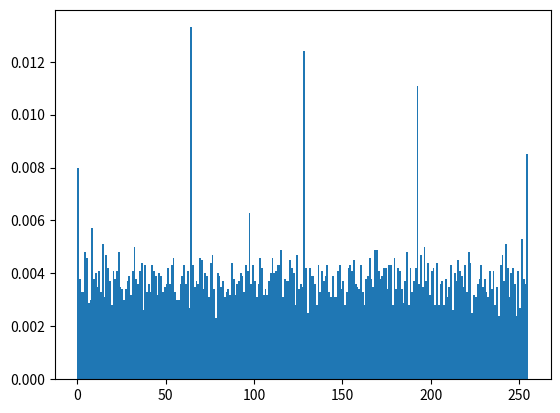

Generate this figure with matplotlib:

import numpy             as np
import matplotlib.pyplot as plt


# Это статистический тест распределения псевдослучайных чисел, сгенерированных
# функцией uint8_t EEPROM_RAND_Get_8Bit_Value(uint8_t init_eeprom_addr, uint8_t max_eeprom_addr)
# из библиотеки eeprom_rand.h
#
# Для теста было использовано 10 000 сгенерированных значений в диапазоне
# от 0 до 256 (код программы находится в файле main.c)
#
# =================================================================================
#
# This is a statistical test of the distribution of pseudorandom numbers generated
# by the uint8_t EEPROM_RAND_Get_8Bit_Value(uint8_t init_eeprom_addr, uint8_t max_eeprom_addr)
# from the eeprom_rand.h library
#
# 10,000 generated values in the range from 0 to 256 were used for the test
# (the program code is located in the main.c file)


# данные, сгенерированные при работе с 32-мя ячейками EEPROM (0x00 ... 0x20)
#
# =================================================================================
#
# data generated when working with 32 EEPROM cells (0x00 ... 0x20)

data = np.array(
	(
		69, 149, 164, 56, 116, 176, 163, 35, 119, 70, 221, 255, 46, 189, 65, 31, 224, 129, 136, 105, 243, 93, 178, 133, 72, 133, 180, 171, 48, 178, 194, 106, 46, 192, 104, 236, 209, 38, 165, 64, 167, 216, 117, 105, 194, 69, 252, 169, 241, 222, 0, 23, 201, 150, 8, 73, 38, 180, 133, 85, 244, 95, 22, 204, 161, 12, 64, 45, 206, 73, 100, 207, 121, 26, 179, 194, 28, 102, 113, 135, 161, 210, 160, 177, 134, 109, 38, 23, 53, 13, 181, 1, 87, 63, 147, 203, 189, 97, 64, 129, 254, 53, 33, 180, 91, 134, 53, 139, 106, 114, 137, 103, 247, 4, 241, 64, 214, 78, 65, 139, 16, 153, 87, 11, 52, 58, 87, 42, 3, 174, 98, 89, 111, 24, 229, 162, 147, 134, 26, 208, 165, 38, 229, 95, 174, 246, 230, 24, 128, 138, 146, 164, 234, 72, 251, 110, 73, 75, 245, 190, 57, 88, 243, 9, 31, 110, 47, 79, 199, 51, 108, 156, 177, 223, 211, 218, 86, 229, 101, 87, 175, 180, 62, 170, 109, 103, 239, 79, 154, 238, 32, 4, 246, 98, 138, 230, 167, 128, 5, 0, 154, 96, 55, 160, 158, 250, 140, 108, 107, 251, 94, 136, 77, 211, 65, 186, 236, 116, 218, 101, 220, 52, 128, 0, 106, 62, 195, 231, 121, 120, 91, 17, 175, 126, 249, 113, 158, 160, 5, 246, 230, 142, 236, 7, 190, 152, 158, 41, 118, 97, 240, 242, 235, 8, 250, 38, 64, 238, 62, 234, 135, 64, 58, 214, 128, 180, 23, 90, 27, 186, 246, 101, 246, 240, 129, 183, 0, 190, 250, 88, 103, 209, 122, 105, 3, 172, 218, 33, 111, 198, 99, 137, 52, 127, 40, 212, 253, 12, 123, 184, 253, 163, 42, 200, 193, 206, 214, 247, 8, 192, 58, 44, 76, 78, 203, 47, 81, 202, 22, 0, 165, 16, 64, 5, 124, 193, 194, 211, 162, 227, 251, 0, 114, 245, 132, 192, 164, 97, 128, 128, 4, 94, 106, 39, 232, 4, 252, 103, 81, 14, 219, 8, 241, 106, 250, 62, 77, 192, 27, 151, 32, 169, 172, 18, 127, 48, 181, 50, 87, 48, 75, 28, 135, 7, 217, 174, 83, 180, 61, 73, 188, 176, 34, 162, 135, 18, 153, 115, 99, 194, 202, 211, 20, 4, 33, 144, 163, 200, 26, 103, 43, 26, 21, 244, 15, 92, 21, 61, 136, 42, 44, 149, 50, 225, 81, 154, 132, 18, 155, 95, 232, 14, 208, 17, 66, 14, 50, 41, 64, 175, 148, 17, 97, 86, 115, 173, 82, 184, 231, 62, 201, 33, 190, 135, 131, 36, 228, 149, 164, 119, 20, 116, 128, 94, 235, 214, 37, 176, 211, 49, 153, 48, 119, 165, 245, 120, 124, 48, 183, 76, 201, 202, 71, 215, 153, 100, 70, 227, 5, 196, 31, 181, 249, 254, 203, 70, 151, 227, 187, 96, 71, 120, 203, 228, 69, 228, 47, 169, 13, 249, 172, 74, 68, 156, 240, 217, 201, 198, 143, 108, 99, 39, 117, 108, 139, 38, 123, 202, 29, 34, 213, 22, 154, 73, 112, 226, 173, 13, 97, 92, 92, 64, 64, 167, 251, 171, 143, 141, 229, 214, 230, 113, 164, 247, 105, 238, 49, 163, 199, 76, 254, 128, 234, 104, 255, 220, 236, 176, 59, 233, 223, 65, 221, 127, 160, 5, 197, 76, 140, 136, 222, 64, 44, 216, 192, 205, 229, 131, 233, 46, 54, 119, 82, 17, 174, 15, 241, 136, 124, 7, 165, 192, 132, 199, 253, 243, 52, 226, 20, 42, 102, 119, 68, 13, 124, 174, 192, 101, 170, 65, 87, 225, 39, 103, 96, 64, 82, 6, 158, 122, 132, 3, 198, 157, 94, 29, 252, 123, 98, 22, 64, 245, 74, 29, 254, 27, 252, 201, 198, 105, 180, 254, 93, 215, 212, 136, 241, 19, 59, 6, 86, 34, 52, 220, 9, 81, 214, 86, 229, 54, 119, 228, 161, 122, 248, 201, 209, 57, 95, 180, 0, 73, 98, 204, 221, 8, 97, 115, 78, 57, 100, 195, 145, 246, 240, 98, 193, 222, 199, 186, 196, 114, 79, 87, 141, 86, 213, 30, 219, 242, 6, 106, 76, 110, 26, 128, 99, 146, 162, 153, 69, 192, 217, 178, 140, 96, 123, 144, 136, 114, 18, 242, 144, 150, 170, 79, 153, 128, 90, 54, 128, 59, 122, 192, 242, 213, 163, 118, 64, 198, 228, 122, 105, 218, 67, 197, 141, 67, 128, 62, 8, 169, 23, 168, 88, 58, 108, 176, 129, 178, 50, 57, 190, 247, 239, 240, 121, 184, 37, 41, 217, 159, 158, 3, 45, 203, 118, 177, 127, 249, 59, 196, 75, 110, 6, 242, 199, 146, 33, 20, 194, 48, 174, 118, 67, 87, 142, 203, 172, 72, 232, 192, 185, 128, 20, 157, 87, 236, 155, 202, 91, 217, 93, 155, 47, 147, 77, 247, 24, 69, 47, 105, 64, 6, 79, 249, 28, 147, 13, 70, 163, 43, 172, 34, 116, 43, 12, 8, 94, 27, 11, 150, 32, 68, 36, 157, 143, 215, 237, 233, 131, 141, 23, 120, 245, 38, 174, 169, 161, 6, 234, 126, 65, 18, 109, 91, 201, 72, 53, 10, 114, 232, 60, 189, 165, 53, 29, 141, 115, 136, 221, 73, 233, 195, 185, 207, 65, 158, 135, 117, 15, 235, 165, 128, 250, 69, 59, 168, 148, 128, 100, 25, 251, 204, 158, 211, 249, 198, 131, 233, 132, 92, 70, 165, 55, 95, 88, 98, 11, 47, 93, 222, 151, 188, 128, 161, 186, 64, 86, 80, 224, 173, 218, 1, 187, 238, 192, 167, 212, 125, 253, 156, 188, 229, 186, 164, 100, 34, 86, 8, 197, 52, 251, 199, 249, 180, 76, 79, 227, 154, 4, 100, 239, 169, 176, 71, 138, 110, 64, 55, 201, 182, 83, 198, 148, 222, 251, 252, 25, 50, 1, 221, 246, 130, 230, 41, 119, 127, 34, 225, 44, 53, 91, 8, 242, 216, 247, 210, 181, 90, 121, 239, 99, 54, 243, 21, 221, 211, 135, 82, 168, 167, 165, 122, 111, 115, 160, 76, 109, 35, 232, 53, 196, 82, 99, 213, 137, 51, 72, 215, 240, 97, 77, 213, 119, 196, 173, 223, 158, 97, 221, 184, 86, 114, 126, 155, 160, 235, 104, 121, 60, 7, 237, 241, 240, 252, 150, 7, 69, 81, 103, 251, 205, 35, 229, 40, 247, 155, 189, 187, 149, 82, 151, 141, 217, 115, 15, 0, 193, 111, 46, 131, 4, 107, 210, 243, 70, 198, 132, 80, 12, 179, 129, 49, 36, 7, 156, 183, 9, 59, 210, 12, 94, 209, 182, 13, 45, 173, 123, 33, 131, 171, 13, 151, 118, 241, 125, 91, 84, 218, 23, 7, 8, 171, 217, 66, 251, 90, 73, 224, 168, 133, 132, 94, 85, 112, 202, 113, 36, 143, 55, 239, 158, 29, 211, 124, 181, 142, 16, 80, 245, 205, 59, 147, 128, 20, 48, 120, 73, 114, 65, 31, 97, 2, 81, 9, 97, 100, 128, 176, 248, 33, 229, 186, 16, 66, 83, 16, 198, 47, 23, 200, 14, 132, 241, 219, 162, 207, 171, 201, 233, 69, 35, 84, 157, 110, 109, 253, 49, 192, 169, 64, 188, 215, 167, 126, 217, 233, 219, 211, 13, 110, 120, 239, 229, 62, 239, 200, 81, 210, 135, 208, 233, 11, 255, 223, 227, 128, 128, 56, 73, 138, 169, 67, 250, 4, 10, 93, 28, 143, 133, 75, 121, 211, 114, 176, 141, 174, 133, 141, 110, 152, 192, 71, 204, 235, 30, 109, 15, 221, 224, 31, 190, 151, 242, 189, 135, 101, 42, 6, 211, 149, 249, 254, 150, 218, 66, 179, 253, 72, 161, 178, 128, 113, 194, 103, 90, 90, 92, 169, 23, 5, 160, 234, 190, 42, 233, 251, 73, 228, 195, 60, 240, 184, 27, 185, 169, 189, 147, 228, 95, 248, 77, 136, 149, 240, 226, 250, 221, 185, 88, 143, 141, 192, 64, 60, 181, 135, 45, 90, 63, 97, 202, 49, 60, 158, 128, 25, 32, 247, 246, 254, 133, 61, 209, 210, 93, 234, 69, 117, 22, 42, 228, 150, 119, 204, 73, 15, 200, 155, 105, 140, 237, 231, 231, 222, 64, 119, 154, 156, 192, 109, 226, 96, 15, 66, 187, 221, 72, 62, 169, 217, 180, 192, 64, 100, 20, 38, 12, 17, 94, 15, 43, 215, 100, 147, 134, 196, 14, 54, 176, 173, 3, 181, 176, 36, 64, 44, 106, 94, 36, 94, 96, 2, 196, 35, 138, 173, 71, 117, 29, 215, 209, 83, 42, 14, 115, 66, 1, 87, 185, 213, 254, 121, 224, 219, 224, 0, 184, 179, 111, 20, 92, 54, 217, 160, 238, 133, 252, 95, 212, 91, 46, 241, 221, 6, 120, 120, 20, 140, 214, 10, 240, 144, 163, 64, 33, 80, 245, 64, 235, 154, 87, 103, 146, 57, 36, 251, 116, 220, 67, 176, 251, 156, 100, 54, 194, 207, 41, 18, 20, 202, 202, 202, 34, 48, 166, 229, 239, 172, 152, 80, 157, 121, 106, 192, 111, 104, 69, 24, 147, 216, 175, 39, 67, 234, 155, 33, 128, 155, 162, 25, 95, 0, 61, 184, 163, 99, 114, 196, 15, 40, 51, 164, 181, 64, 73, 117, 237, 236, 159, 208, 253, 111, 168, 117, 20, 134, 255, 144, 11, 96, 31, 224, 219, 82, 39, 168, 3, 104, 119, 146, 220, 165, 237, 90, 235, 248, 212, 170, 185, 31, 227, 123, 62, 251, 221, 98, 140, 11, 38, 72, 14, 85, 61, 39, 181, 123, 129, 32, 242, 75, 70, 196, 205, 216, 243, 44, 243, 219, 197, 230, 115, 11, 45, 251, 207, 15, 157, 220, 99, 60, 195, 37, 244, 29, 194, 70, 145, 210, 136, 139, 97, 30, 35, 104, 130, 10, 75, 144, 235, 130, 54, 85, 103, 127, 35, 120, 239, 143, 99, 73, 33, 171, 245, 226, 112, 20, 103, 183, 65, 84, 158, 98, 40, 12, 179, 103, 112, 161, 64, 133, 111, 14, 96, 171, 17, 240, 215, 12, 151, 168, 225, 172, 12, 226, 196, 7, 0, 36, 189, 185, 158, 229, 35, 249, 253, 49, 158, 224, 77, 223, 129, 4, 31, 11, 247, 185, 99, 167, 192, 23, 180, 67, 223, 178, 204, 76, 3, 143, 41, 239, 107, 141, 132, 31, 154, 75, 221, 1, 79, 137, 106, 138, 124, 6, 227, 76, 116, 226, 31, 133, 234, 153, 134, 39, 240, 53, 212, 185, 31, 20, 120, 146, 123, 219, 218, 9, 216, 127, 191, 138, 203, 95, 150, 72, 36, 249, 168, 196, 169, 233, 124, 245, 130, 245, 87, 177, 141, 192, 58, 214, 145, 36, 113, 78, 8, 245, 106, 83, 53, 243, 228, 28, 15, 25, 204, 186, 232, 8, 220, 134, 21, 246, 4, 154, 160, 62, 48, 63, 30, 205, 16, 5, 213, 240, 136, 59, 247, 167, 168, 53, 168, 121, 38, 69, 201, 190, 174, 77, 81, 73, 136, 181, 245, 73, 208, 22, 54, 231, 33, 173, 245, 213, 116, 93, 240, 51, 8, 143, 133, 174, 168, 54, 56, 73, 202, 28, 255, 197, 192, 245, 82, 173, 21, 85, 156, 20, 70, 208, 188, 70, 148, 237, 38, 81, 182, 22, 69, 126, 64, 171, 100, 205, 97, 151, 191, 154, 179, 124, 198, 221, 246, 166, 147, 243, 168, 124, 193, 97, 110, 70, 68, 29, 27, 36, 132, 205, 196, 152, 83, 158, 43, 226, 172, 210, 68, 104, 160, 129, 174, 76, 241, 166, 24, 187, 97, 53, 150, 212, 69, 34, 17, 188, 25, 102, 51, 247, 103, 26, 172, 62, 104, 246, 203, 252, 9, 89, 82, 182, 195, 238, 37, 13, 190, 16, 172, 43, 218, 74, 214, 76, 48, 85, 195, 79, 93, 8, 206, 213, 62, 174, 159, 228, 95, 74, 217, 167, 98, 82, 206, 53, 143, 140, 195, 179, 199, 160, 203, 115, 25, 19, 170, 55, 177, 197, 186, 199, 117, 180, 113, 27, 40, 80, 113, 192, 22, 184, 56, 35, 80, 200, 19, 194, 49, 175, 204, 110, 162, 228, 195, 127, 185, 180, 197, 10, 77, 255, 64, 95, 137, 127, 110, 69, 177, 245, 117, 201, 214, 137, 17, 230, 185, 243, 38, 0, 194, 191, 177, 0, 219, 35, 64, 254, 45, 247, 148, 119, 229, 136, 97, 74, 146, 132, 65, 161, 31, 194, 76, 16, 234, 130, 166, 157, 210, 198, 8, 122, 206, 251, 225, 148, 232, 78, 242, 146, 12, 46, 228, 218, 153, 215, 119, 181, 23, 94, 67, 182, 39, 155, 57, 99, 255, 99, 62, 80, 209, 18, 199, 110, 21, 223, 134, 169, 242, 20, 80, 45, 73, 36, 233, 113, 185, 55, 138, 156, 64, 68, 141, 150, 0, 194, 242, 59, 220, 93, 193, 79, 144, 190, 38, 228, 37, 12, 98, 167, 141, 139, 80, 146, 196, 171, 109, 140, 253, 30, 240, 126, 201, 230, 62, 149, 177, 15, 202, 149, 234, 123, 204, 218, 192, 205, 130, 140, 106, 116, 187, 237, 81, 81, 238, 18, 48, 254, 225, 179, 188, 8, 198, 17, 130, 1, 120, 227, 174, 97, 132, 109, 35, 65, 144, 89, 177, 235, 182, 199, 101, 154, 251, 35, 79, 113, 198, 103, 153, 17, 75, 43, 173, 103, 84, 251, 76, 44, 2, 70, 160, 14, 107, 113, 219, 143, 39, 6, 214, 35, 148, 28, 120, 118, 197, 57, 128, 129, 237, 164, 43, 89, 224, 224, 85, 184, 126, 7, 115, 177, 247, 220, 158, 5, 103, 211, 65, 156, 80, 15, 30, 141, 200, 10, 74, 144, 186, 185, 103, 70, 249, 10, 50, 64, 148, 20, 13, 206, 194, 76, 73, 17, 136, 52, 81, 194, 167, 24, 152, 64, 155, 129, 168, 60, 251, 64, 143, 227, 164, 64, 225, 179, 129, 1, 176, 44, 10, 88, 238, 141, 57, 56, 32, 253, 103, 98, 100, 246, 64, 196, 179, 104, 164, 67, 130, 114, 247, 44, 161, 166, 244, 227, 129, 51, 89, 38, 165, 90, 147, 188, 209, 123, 119, 239, 119, 19, 145, 216, 86, 161, 1, 2, 71, 192, 202, 212, 3, 218, 138, 172, 215, 0, 217, 26, 102, 88, 56, 121, 174, 78, 172, 182, 117, 20, 208, 175, 83, 8, 188, 133, 192, 178, 228, 240, 37, 86, 96, 27, 112, 16, 182, 33, 63, 49, 34, 98, 62, 110, 162, 248, 10, 92, 105, 3, 158, 50, 10, 30, 214, 124, 236, 214, 191, 244, 210, 126, 32, 95, 19, 186, 253, 111, 97, 182, 128, 148, 137, 54, 242, 251, 190, 174, 97, 75, 191, 34, 156, 28, 212, 199, 0, 71, 161, 249, 115, 10, 206, 129, 41, 203, 41, 12, 171, 79, 69, 74, 168, 190, 31, 70, 136, 82, 139, 192, 221, 246, 207, 148, 183, 195, 147, 42, 38, 85, 208, 151, 15, 46, 81, 78, 116, 218, 145, 133, 147, 2, 45, 32, 79, 106, 70, 140, 187, 70, 252, 161, 193, 108, 21, 128, 54, 32, 171, 84, 121, 38, 72, 15, 192, 84, 60, 212, 117, 171, 122, 133, 106, 149, 253, 224, 232, 103, 29, 134, 34, 134, 233, 4, 202, 227, 112, 191, 91, 138, 178, 113, 91, 184, 62, 240, 93, 25, 236, 220, 215, 137, 190, 8, 182, 47, 163, 134, 59, 71, 103, 17, 37, 161, 28, 42, 172, 112, 13, 246, 171, 248, 13, 15, 248, 192, 241, 103, 199, 241, 154, 246, 69, 181, 98, 183, 164, 110, 73, 240, 85, 37, 51, 201, 153, 97, 132, 173, 156, 215, 192, 186, 1, 224, 203, 102, 214, 140, 150, 128, 205, 52, 244, 69, 188, 119, 140, 121, 5, 92, 7, 138, 205, 144, 175, 126, 96, 196, 38, 221, 184, 127, 84, 221, 168, 251, 140, 233, 189, 141, 140, 99, 55, 61, 128, 10, 210, 97, 50, 230, 103, 181, 167, 135, 194, 219, 216, 95, 62, 42, 129, 167, 43, 173, 101, 107, 160, 187, 171, 93, 60, 28, 224, 30, 79, 72, 133, 170, 61, 198, 246, 20, 221, 40, 156, 47, 11, 208, 161, 206, 111, 66, 40, 208, 106, 234, 233, 62, 103, 142, 153, 128, 236, 1, 98, 144, 64, 99, 105, 220, 159, 249, 237, 72, 96, 82, 246, 33, 54, 200, 217, 107, 186, 200, 37, 191, 211, 9, 116, 186, 121, 167, 21, 114, 254, 186, 165, 76, 209, 85, 166, 161, 220, 78, 196, 98, 176, 189, 128, 55, 16, 61, 149, 54, 4, 148, 61, 48, 68, 194, 118, 222, 115, 223, 86, 178, 1, 56, 115, 154, 16, 81, 104, 215, 170, 0, 2, 150, 154, 235, 56, 155, 255, 113, 62, 54, 192, 228, 150, 219, 46, 100, 125, 7, 47, 218, 88, 128, 187, 176, 145, 192, 238, 97, 206, 5, 203, 204, 127, 195, 29, 43, 218, 15, 248, 211, 172, 14, 9, 243, 246, 132, 50, 25, 234, 64, 70, 179, 121, 118, 125, 215, 188, 249, 92, 103, 61, 128, 146, 13, 215, 66, 152, 146, 245, 207, 129, 56, 142, 255, 54, 192, 181, 192, 236, 70, 30, 15, 203, 164, 190, 84, 65, 155, 169, 0, 120, 169, 132, 251, 226, 219, 240, 3, 109, 192, 237, 136, 109, 217, 180, 228, 132, 152, 181, 245, 0, 102, 66, 121, 22, 139, 2, 85, 56, 192, 234, 235, 57, 61, 92, 166, 44, 79, 246, 248, 71, 149, 98, 249, 230, 50, 106, 139, 128, 119, 72, 149, 133, 211, 69, 17, 110, 228, 1, 233, 220, 200, 57, 244, 41, 231, 141, 123, 189, 152, 128, 138, 79, 240, 115, 219, 245, 8, 109, 181, 151, 125, 78, 5, 255, 128, 230, 120, 52, 151, 244, 113, 103, 89, 157, 127, 198, 128, 70, 75, 170, 114, 35, 7, 147, 87, 201, 17, 106, 206, 72, 61, 184, 128, 67, 53, 82, 91, 63, 140, 67, 50, 39, 116, 144, 253, 128, 255, 100, 192, 227, 127, 76, 186, 87, 153, 178, 168, 59, 135, 197, 129, 240, 16, 196, 64, 137, 67, 251, 87, 43, 111, 224, 65, 23, 159, 74, 168, 143, 101, 247, 169, 88, 164, 216, 146, 198, 163, 231, 113, 49, 21, 244, 124, 20, 79, 76, 69, 238, 92, 242, 32, 41, 70, 124, 169, 10, 247, 215, 250, 65, 128, 29, 64, 165, 178, 87, 245, 213, 246, 237, 249, 82, 146, 64, 32, 223, 68, 107, 54, 232, 201, 217, 168, 13, 192, 135, 216, 9, 64, 229, 251, 201, 21, 188, 68, 186, 186, 56, 186, 185, 74, 111, 49, 48, 76, 171, 103, 208, 186, 188, 42, 59, 50, 0, 152, 158, 196, 64, 207, 173, 7, 205, 46, 47, 176, 113, 183, 238, 17, 115, 134, 68, 194, 97, 84, 133, 96, 197, 148, 4, 240, 33, 88, 71, 170, 160, 94, 13, 1, 53, 73, 15, 80, 53, 221, 127, 157, 165, 93, 246, 189, 73, 194, 227, 21, 0, 203, 104, 1, 236, 71, 219, 168, 10, 43, 177, 242, 200, 138, 47, 64, 23, 168, 210, 85, 147, 18, 194, 225, 31, 250, 138, 241, 85, 20, 208, 106, 231, 108, 71, 109, 27, 33, 123, 46, 45, 61, 248, 45, 227, 177, 69, 48, 110, 89, 209, 24, 46, 138, 37, 23, 23, 243, 82, 156, 211, 108, 201, 213, 175, 113, 126, 51, 188, 25, 192, 249, 111, 81, 134, 192, 228, 39, 57, 230, 208, 85, 142, 110, 100, 34, 64, 47, 136, 6, 101, 215, 150, 225, 182, 11, 62, 5, 192, 253, 173, 181, 134, 254, 79, 91, 84, 35, 50, 206, 0, 219, 134, 204, 49, 10, 103, 21, 217, 83, 220, 106, 170, 19, 201, 253, 168, 177, 102, 127, 163, 56, 24, 192, 128, 192, 121, 58, 16, 107, 71, 42, 112, 137, 96, 113, 71, 141, 60, 108, 176, 208, 97, 60, 233, 103, 51, 20, 84, 230, 255, 211, 252, 19, 22, 170, 18, 250, 205, 192, 216, 105, 11, 75, 181, 52, 186, 71, 52, 106, 160, 108, 142, 183, 99, 115, 173, 19, 22, 230, 46, 118, 36, 230, 59, 107, 185, 213, 137, 67, 63, 254, 128, 98, 12, 57, 125, 171, 219, 11, 70, 135, 1, 245, 239, 196, 134, 167, 153, 23, 172, 58, 184, 208, 8, 204, 98, 245, 168, 93, 89, 0, 14, 157, 165, 75, 229, 181, 206, 128, 10, 58, 93, 13, 14, 113, 133, 93, 167, 10, 249, 222, 147, 182, 245, 192, 36, 195, 206, 207, 153, 108, 117, 216, 128, 97, 2, 127, 44, 241, 134, 73, 66, 169, 219, 4, 26, 43, 97, 224, 255, 121, 172, 171, 238, 237, 89, 90, 116, 234, 244, 179, 27, 155, 241, 64, 216, 128, 77, 52, 204, 3, 124, 86, 204, 64, 244, 231, 138, 179, 146, 114, 214, 0, 56, 139, 228, 186, 228, 206, 202, 153, 16, 17, 253, 237, 90, 75, 90, 76, 214, 218, 155, 17, 196, 240, 196, 131, 246, 174, 236, 72, 16, 143, 189, 163, 122, 240, 169, 251, 246, 206, 58, 140, 152, 67, 119, 156, 64, 90, 115, 253, 122, 121, 87, 138, 57, 222, 89, 121, 1, 19, 199, 24, 17, 212, 47, 20, 144, 155, 18, 34, 80, 164, 196, 35, 31, 142, 184, 125, 38, 241, 192, 156, 9, 93, 251, 124, 16, 222, 51, 151, 65, 181, 67, 19, 1, 69, 16, 77, 131, 134, 185, 94, 116, 159, 191, 144, 72, 17, 5, 18, 74, 34, 206, 98, 144, 197, 91, 149, 61, 67, 0, 58, 67, 156, 17, 14, 252, 197, 172, 213, 134, 47, 243, 65, 0, 148, 164, 129, 140, 14, 36, 192, 77, 171, 241, 239, 111, 144, 27, 96, 62, 155, 12, 21, 253, 160, 120, 241, 232, 55, 54, 21, 198, 235, 128, 131, 200, 239, 212, 233, 215, 22, 36, 179, 146, 183, 0, 77, 96, 127, 145, 233, 21, 126, 111, 215, 221, 235, 99, 20, 77, 157, 193, 226, 217, 129, 63, 207, 169, 200, 132, 112, 200, 12, 75, 160, 44, 227, 71, 120, 244, 213, 198, 30, 213, 192, 154, 3, 222, 95, 219, 144, 234, 209, 243, 68, 251, 253, 64, 191, 50, 82, 144, 64, 129, 43, 204, 215, 154, 229, 45, 160, 119, 8, 99, 227, 103, 110, 119, 210, 137, 122, 157, 58, 86, 181, 185, 128, 202, 227, 166, 88, 125, 236, 31, 242, 42, 125, 32, 108, 164, 218, 232, 67, 221, 203, 196, 49, 214, 212, 119, 179, 33, 142, 136, 197, 121, 53, 145, 89, 173, 20, 72, 218, 16, 41, 222, 23, 168, 26, 103, 40, 217, 94, 239, 93, 230, 66, 243, 98, 199, 220, 153, 166, 141, 242, 115, 213, 180, 152, 144, 171, 138, 23, 131, 161, 199, 24, 145, 246, 151, 92, 130, 240, 123, 115, 77, 69, 92, 71, 235, 42, 133, 49, 25, 251, 209, 39, 2, 109, 83, 32, 17, 192, 242, 194, 61, 196, 108, 197, 9, 63, 127, 0, 6, 159, 99, 200, 19, 73, 171, 173, 227, 159, 51, 113, 222, 197, 64, 79, 147, 24, 179, 64, 211, 63, 162, 119, 144, 128, 112, 61, 124, 59, 129, 255, 166, 22, 138, 205, 48, 219, 249, 141, 239, 96, 72, 130, 82, 154, 106, 201, 142, 246, 172, 232, 196, 98, 211, 128, 22, 135, 42, 160, 221, 165, 11, 55, 253, 32, 117, 38, 243, 103, 138, 206, 61, 118, 39, 120, 11, 47, 91, 183, 223, 198, 53, 139, 81, 94, 251, 59, 7, 74, 183, 125, 174, 24, 167, 64, 83, 43, 54, 126, 64, 131, 242, 161, 219, 196, 14, 216, 36, 240, 111, 228, 223, 99, 83, 67, 137, 36, 57, 184, 179, 83, 141, 147, 107, 52, 213, 190, 99, 251, 99, 110, 156, 20, 108, 8, 35, 25, 221, 64, 163, 66, 217, 76, 11, 18, 42, 82, 213, 72, 100, 19, 217, 131, 169, 51, 76, 157, 8, 118, 108, 125, 186, 235, 202, 72, 198, 252, 225, 246, 193, 220, 183, 50, 188, 49, 227, 202, 59, 34, 199, 214, 115, 18, 72, 96, 71, 38, 82, 156, 38, 154, 219, 102, 98, 196, 117, 196, 251, 31, 23, 139, 57, 0, 103, 217, 95, 232, 129, 98, 235, 202, 43, 55, 237, 190, 220, 187, 62, 152, 28, 179, 8, 197, 27, 36, 69, 204, 217, 254, 193, 66, 85, 83, 205, 194, 104, 68, 209, 194, 239, 76, 217, 40, 129, 132, 241, 161, 4, 1, 109, 240, 14, 183, 184, 112, 26, 100, 209, 173, 176, 110, 108, 95, 74, 219, 57, 34, 19, 89, 190, 253, 51, 41, 255, 91, 69, 106, 6, 117, 126, 144, 87, 117, 104, 197, 154, 115, 165, 3, 225, 108, 61, 249, 165, 171, 156, 90, 65, 216, 48, 186, 119, 184, 13, 98, 29, 64, 29, 62, 111, 44, 70, 138, 142, 234, 29, 148, 69, 27, 153, 127, 193, 102, 248, 44, 113, 25, 60, 50, 229, 250, 231, 68, 211, 29, 234, 3, 208, 43, 221, 185, 192, 200, 153, 19, 75, 131, 12, 8, 186, 9, 246, 192, 252, 60, 168, 51, 22, 8, 62, 220, 243, 47, 64, 29, 248, 151, 48, 167, 42, 85, 202, 222, 255, 54, 246, 92, 210, 43, 41, 166, 133, 72, 169, 173, 163, 139, 55, 214, 206, 213, 61, 145, 156, 60, 24, 182, 86, 89, 126, 109, 47, 74, 236, 94, 163, 182, 157, 104, 175, 168, 30, 113, 139, 187, 156, 66, 251, 4, 213, 35, 140, 135, 155, 192, 199, 35, 164, 56, 185, 95, 158, 125, 60, 8, 17, 173, 66, 134, 230, 112, 185, 73, 235, 115, 75, 54, 169, 85, 192, 182, 163, 0, 249, 216, 31, 26, 79, 35, 162, 146, 83, 254, 137, 20, 153, 123, 144, 18, 104, 164, 14, 105, 94, 28, 99, 229, 69, 25, 186, 3, 191, 30, 208, 160, 168, 205, 191, 12, 222, 63, 85, 7, 231, 154, 120, 108, 231, 215, 230, 128, 1, 136, 85, 191, 87, 64, 213, 211, 12, 172, 128, 26, 255, 97, 81, 43, 141, 44, 151, 239, 138, 60, 39, 155, 81, 152, 94, 212, 250, 172, 77, 46, 157, 124, 112, 7, 99, 27, 40, 8, 51, 179, 128, 201, 93, 5, 148, 46, 50, 79, 215, 25, 226, 74, 29, 5, 124, 31, 252, 222, 104, 177, 174, 5, 134, 67, 32, 77, 32, 37, 77, 159, 215, 2, 91, 18, 64, 0, 53, 176, 129, 36, 192, 42, 227, 28, 71, 114, 138, 5, 128, 126, 0, 136, 0, 143, 23, 46, 203, 76, 101, 0, 148, 175, 157, 248, 153, 17, 122, 213, 170, 143, 61, 34, 18, 115, 235, 190, 202, 227, 0, 61, 118, 203, 227, 175, 139, 159, 167, 129, 90, 109, 208, 55, 35, 166, 188, 73, 19, 56, 149, 148, 34, 190, 220, 114, 165, 40, 128, 184, 214, 224, 101, 37, 54, 128, 236, 31, 44, 19, 200, 142, 163, 124, 82, 140, 255, 252, 14, 70, 11, 139, 25, 248, 142, 189, 16, 158, 152, 228, 224, 117, 182, 31, 239, 38, 205, 30, 88, 165, 47, 16, 32, 60, 43, 81, 179, 216, 228, 183, 238, 48, 194, 46, 141, 27, 64, 36, 148, 223, 124, 93, 171, 86, 222, 18, 95, 81, 247, 140, 42, 186, 209, 186, 177, 19, 181, 209, 12, 4, 166, 102, 70, 27, 4, 114, 203, 31, 222, 64, 226, 44, 224, 205, 212, 255, 29, 230, 3, 74, 239, 55, 169, 165, 242, 252, 110, 82, 219, 22, 45, 83, 170, 151, 218, 139, 242, 131, 132, 78, 188, 66, 225, 57, 127, 33, 135, 120, 62, 210, 158, 65, 124, 127, 253, 14, 128, 188, 163, 218, 73, 182, 157, 222, 90, 201, 128, 52, 94, 97, 7, 99, 56, 163, 68, 156, 185, 53, 122, 191, 171, 89, 18, 22, 147, 29, 203, 128, 152, 179, 174, 0, 153, 54, 47, 165, 66, 254, 185, 219, 176, 223, 176, 1, 77, 10, 179, 40, 131, 26, 117, 118, 124, 231, 217, 249, 119, 121, 48, 130, 107, 105, 156, 43, 0, 37, 167, 128, 90, 190, 52, 110, 167, 167, 53, 187, 94, 215, 216, 21, 91, 121, 150, 162, 215, 161, 133, 155, 202, 211, 174, 182, 77, 182, 183, 3, 128, 137, 115, 22, 244, 25, 176, 34, 84, 231, 192, 31, 91, 204, 142, 192, 247, 159, 89, 163, 233, 237, 148, 207, 73, 148, 77, 178, 87, 88, 128, 111, 129, 152, 51, 118, 175, 40, 110, 49, 167, 117, 207, 192, 49, 122, 59, 10, 35, 128, 116, 117, 23, 147, 28, 12, 200, 236, 158, 206, 198, 249, 115, 58, 25, 38, 35, 150, 133, 64, 192, 175, 211, 60, 162, 111, 128, 116, 18, 235, 105, 219, 149, 195, 35, 64, 58, 119, 108, 190, 128, 71, 22, 205, 210, 64, 127, 64, 128, 189, 169, 76, 184, 36, 164, 178, 233, 80, 221, 77, 235, 36, 210, 76, 17, 138, 233, 191, 125, 33, 165, 33, 239, 125, 131, 38, 2, 21, 154, 155, 133, 218, 196, 113, 6, 68, 58, 237, 243, 114, 240, 17, 46, 1, 2, 170, 83, 52, 184, 64, 253, 62, 90, 203, 181, 53, 47, 211, 31, 97, 229, 52, 194, 128, 174, 147, 24, 93, 75, 104, 148, 215, 82, 38, 189, 173, 38, 130, 224, 36, 63, 96, 21, 55, 178, 102, 168, 81, 88, 193, 179, 229, 171, 222, 0, 2, 68, 109, 200, 197, 24, 200, 102, 16, 75, 34, 131, 186, 187, 92, 124, 148, 140, 29, 185, 163, 196, 114, 248, 70, 67, 44, 160, 148, 191, 162, 30, 216, 33, 168, 149, 192, 203, 210, 242, 147, 255, 116, 196, 164, 174, 223, 244, 193, 208, 208, 7, 206, 28, 242, 47, 156, 51, 239, 43, 134, 253, 88, 133, 64, 195, 176, 9, 171, 165, 168, 241, 139, 150, 21, 45, 119, 142, 210, 29, 65, 2, 248, 177, 226, 156, 235, 151, 214, 128, 66, 232, 158, 175, 122, 228, 120, 235, 244, 5, 52, 77, 50, 4, 42, 138, 208, 46, 95, 182, 10, 1, 69, 153, 158, 160, 187, 23, 185, 101, 156, 245, 128, 36, 106, 122, 96, 149, 81, 105, 174, 242, 212, 70, 78, 128, 120, 135, 33, 180, 26, 254, 240, 192, 119, 3, 108, 156, 217, 234, 240, 52, 145, 90, 212, 149, 180, 186, 148, 15, 16, 189, 125, 170, 217, 18, 233, 150, 139, 64, 64, 198, 169, 222, 212, 231, 25, 201, 209, 142, 225, 84, 28, 4, 2, 55, 124, 169, 57, 240, 125, 191, 8, 47, 254, 64, 141, 20, 148, 191, 34, 204, 255, 139, 192, 10, 24, 137, 72, 197, 136, 218, 194, 178, 182, 228, 36, 123, 50, 143, 58, 69, 22, 25, 127, 43, 18, 224, 62, 23, 226, 35, 141, 169, 47, 147, 60, 24, 137, 128, 118, 137, 254, 126, 5, 151, 70, 139, 197, 9, 99, 27, 203, 12, 186, 161, 193, 128, 32, 93, 112, 208, 224, 153, 138, 222, 203, 231, 175, 201, 118, 53, 0, 237, 148, 100, 224, 104, 154, 85, 194, 89, 135, 183, 56, 88, 212, 51, 114, 175, 247, 34, 201, 5, 110, 216, 79, 171, 152, 237, 67, 153, 153, 244, 1, 183, 220, 148, 27, 197, 232, 150, 141, 214, 147, 123, 45, 251, 23, 193, 94, 55, 156, 97, 60, 34, 32, 156, 83, 249, 2, 211, 24, 254, 12, 226, 124, 122, 11, 10, 55, 70, 46, 175, 146, 172, 190, 207, 80, 89, 16, 155, 79, 42, 28, 172, 130, 75, 93, 55, 228, 167, 118, 45, 248, 230, 241, 25, 9, 228, 86, 118, 182, 23, 212, 105, 191, 114, 120, 153, 29, 31, 115, 76, 162, 44, 173, 253, 150, 140, 130, 159, 192, 231, 239, 95, 119, 36, 179, 44, 220, 136, 76, 86, 30, 154, 249, 171, 14, 0, 145, 3, 125, 53, 74, 227, 26, 221, 91, 77, 232, 98, 64, 191, 137, 46, 142, 243, 42, 180, 168, 14, 92, 254, 193, 226, 46, 106, 51, 71, 8, 151, 128, 151, 56, 60, 194, 97, 193, 168, 182, 255, 178, 127, 239, 241, 112, 87, 230, 121, 6, 20, 19, 20, 218, 113, 17, 95, 175, 246, 126, 110, 104, 80, 164, 57, 6, 203, 168, 155, 186, 96, 60, 147, 15, 117, 169, 45, 149, 84, 190, 133, 76, 250, 61, 75, 163, 63, 39, 192, 114, 72, 226, 148, 98, 47, 147, 41, 16, 173, 9, 42, 7, 206, 234, 115, 181, 192, 115, 115, 22, 145, 88, 81, 64, 184, 104, 105, 121, 52, 32, 154, 30, 78, 112, 3, 100, 176, 114, 209, 116, 64, 157, 60, 181, 35, 132, 131, 91, 4, 18, 107, 58, 4, 195, 226, 164, 80, 137, 19, 30, 115, 28, 198, 7, 64, 118, 125, 207, 60, 97, 146, 231, 224, 35, 37, 101, 140, 32, 114, 139, 185, 159, 210, 219, 90, 141, 44, 16, 162, 233, 100, 85, 70, 195, 192, 43, 29, 182, 12, 22, 234, 255, 12, 44, 79, 126, 28, 102, 178, 136, 80, 110, 208, 64, 53, 154, 239, 166, 185, 111, 109, 117, 86, 182, 156, 29, 205, 31, 11, 77, 10, 221, 54, 122, 82, 54, 73, 188, 142, 42, 59, 60, 214, 46, 226, 104, 34, 6, 230, 23, 88, 171, 2, 155, 40, 234, 225, 222, 182, 128, 133, 255, 128, 126, 8, 239, 46, 230, 82, 142, 41, 206, 161, 155, 242, 75, 27, 183, 157, 200, 67, 64, 163, 209, 92, 55, 21, 107, 99, 196, 218, 71, 225, 132, 164, 4, 221, 228, 121, 195, 206, 89, 179, 52, 14, 120, 167, 234, 2, 52, 99, 38, 124, 72, 111, 35, 224, 11, 20, 58, 138, 98, 39, 179, 11, 191, 119, 198, 109, 163, 160, 45, 70, 160, 214, 215, 41, 236, 251, 186, 81, 167, 210, 72, 192, 173, 146, 111, 32, 124, 143, 84, 227, 175, 70, 38, 80, 21, 66, 122, 239, 15, 29, 10, 124, 76, 13, 84, 163, 87, 101, 73, 63, 166, 72, 126, 228, 169, 64, 147, 167, 244, 48, 120, 107, 215, 198, 182, 93, 78, 26, 192, 205, 58, 39, 66, 183, 182, 120, 10, 209, 8, 69, 116, 122, 81, 189, 102, 169, 176, 108, 52, 193, 115, 55, 238, 115, 64, 79, 60, 64, 61, 92, 160, 174, 60, 148, 60, 38, 78, 136, 46, 213, 8, 211, 107, 148, 56, 30, 107, 95, 32, 51, 191, 121, 104, 36, 26, 23, 127, 151, 65, 84, 130, 11, 232, 43, 125, 254, 11, 236, 62, 207, 0, 71, 228, 5, 144, 46, 5, 111, 213, 210, 134, 124, 238, 112, 137, 247, 192, 220, 139, 226, 132, 162, 83, 0, 96, 206, 79, 208, 146, 235, 52, 207, 10, 225, 181, 147, 243, 108, 94, 89, 80, 201, 169, 108, 165, 22, 178, 16, 255, 35, 215, 73, 133, 64, 240, 128, 169, 225, 142, 190, 125, 94, 8, 181, 125, 121, 213, 213, 25, 192, 174, 90, 34, 36, 60, 127, 188, 104, 183, 170, 194, 203, 115, 215, 248, 174, 92, 76, 210, 203, 42, 192, 92, 239, 112, 65, 201, 252, 87, 253, 216, 15, 174, 189, 194, 95, 109, 247, 128, 249, 208, 25, 8, 63, 18, 80, 204, 143, 247, 64, 121, 105, 142, 205, 110, 86, 128, 139, 90, 199, 250, 39, 222, 45, 195, 83, 96, 103, 113, 76, 224, 66, 137, 217, 52, 243, 145, 190, 12, 58, 140, 112, 236, 118, 48, 221, 55, 146, 51, 141, 196, 114, 26, 113, 70, 208, 163, 147, 1, 115, 155, 207, 251, 181, 138, 158, 122, 244, 5, 28, 239, 9, 198, 83, 128, 251, 87, 216, 230, 73, 209, 176, 152, 70, 170, 203, 90, 23, 2, 111, 75, 177, 100, 53, 47, 221, 41, 207, 40, 109, 82, 40, 175, 93, 72, 32, 38, 50, 188, 89, 76, 1, 222, 95, 19, 9, 186, 9, 40, 93, 10, 85, 58, 83, 9, 16, 222, 18, 80, 13, 114, 132, 11, 13, 172, 231, 15, 179, 199, 187, 30, 249, 88, 4, 29, 27, 221, 99, 46, 124, 193, 32, 83, 247, 170, 173, 230, 251, 125, 225, 172, 179, 31, 88, 130, 174, 91, 67, 166, 160, 56, 93, 253, 203, 124, 241, 236, 100, 202, 141, 206, 206, 208, 89, 35, 215, 46, 48, 221, 51, 143, 234, 168, 242, 60, 171, 232, 218, 220, 207, 42, 229, 132, 250, 31, 220, 88, 255, 69, 124, 44, 41, 65, 109, 66, 42, 252, 100, 153, 84, 12, 242, 208, 225, 30, 188, 23, 85, 32, 59, 243, 32, 140, 157, 180, 211, 65, 237, 2, 169, 5, 239, 177, 118, 2, 59, 26, 209, 88, 131, 62, 213, 190, 94, 183, 31, 113, 226, 188, 89, 215, 173, 3, 97, 177, 57, 43, 4, 110, 50, 197, 222, 243, 129, 229, 205, 4, 53, 36, 238, 176, 108, 227, 196, 123, 218, 79, 14, 26, 113, 81, 68, 41, 30, 151, 2, 29, 242, 140, 157, 13, 157, 254, 3, 196, 97, 88, 149, 4, 200, 192, 122, 3, 86, 206, 51, 209, 91, 2, 118, 229, 95, 117, 11, 161, 132, 54, 135, 24, 208, 126, 5, 124, 193, 180, 154, 193, 21, 68, 51, 215, 201, 105, 18, 138, 240, 51, 16, 69, 205, 135, 0, 254, 131, 104, 61, 93, 123, 192, 181, 227, 124, 73, 237, 242, 131, 199, 75, 13, 150, 232, 8, 152, 123, 31, 192, 96, 152, 33, 253, 22, 27, 96, 22, 165, 75, 25, 86, 127, 222, 156, 64, 86, 63, 96, 211, 0, 21, 226, 157, 54, 186, 14, 20, 74, 246, 24, 220, 179, 79, 24, 28, 170, 196, 112, 159, 188, 191, 240, 122, 91, 216, 180, 25, 214, 87, 16, 26, 49, 234, 120, 184, 137, 59, 252, 169, 128, 247, 218, 248, 102, 25, 133, 97, 179, 38, 228, 159, 230, 252, 49, 64, 2, 144, 164, 90, 136, 228, 209, 179, 94, 60, 0, 154, 219, 188, 240, 47, 235, 180, 89, 242, 2, 167, 17, 16, 37, 92, 49, 22, 222, 176, 129, 98, 90, 251, 197, 156, 163, 138, 118, 65, 126, 165, 183, 191, 4, 43, 54, 200, 188, 113, 142, 107, 179, 26, 149, 83, 201, 183, 21, 59, 82, 101, 75, 71, 31, 118, 130, 251, 221, 162, 20, 137, 31, 129, 65, 230, 42, 70, 162, 115, 198, 24, 70, 97, 8, 169, 31, 176, 173, 247, 182, 217, 141, 58, 86, 120, 223, 101, 118, 64, 44, 91, 165, 27, 138, 103, 108, 115, 136, 21, 92, 219, 17, 103, 135, 182, 192, 235, 17, 243, 64, 38, 106, 0, 144, 72, 88, 192, 34, 52, 130, 61, 199, 67, 38, 150, 28, 195, 78, 36, 30, 118, 68, 47, 111, 215, 170, 91, 12, 93, 103, 228, 50, 203, 96, 122, 15, 104, 246, 126, 26, 32, 2, 30, 102, 27, 254, 103, 114, 30, 196, 43, 232, 185, 182, 201, 84, 111, 12, 127, 47, 87, 160, 5, 185, 151, 50, 251, 40, 142, 20, 165, 51, 31, 64, 46, 126, 51, 51, 233, 184, 23, 241, 166, 43, 239, 153, 146, 159, 163, 127, 39, 243, 57, 205, 116, 146, 19, 9, 134, 19, 31, 161, 28, 147, 70, 112, 4, 199, 214, 154, 24, 60, 215, 64, 247, 78, 226, 114, 77, 91, 73, 166, 68, 198, 162, 83, 79, 164, 114, 211, 152, 25, 252, 49, 146, 41, 105, 28, 158, 156, 48, 14, 5, 193, 245, 150, 202, 77, 76, 254, 42, 65, 191, 172, 5, 80, 66, 3, 226, 35, 235, 189, 62, 116, 56, 18, 168, 110, 72, 231, 86, 186, 92, 240, 223, 246, 150, 241, 65, 193, 100, 255, 59, 182, 60, 111, 121, 51, 90, 226, 69, 215, 67, 191, 245, 170, 100, 150, 222, 227, 21, 209, 205, 14, 91, 126, 185, 156, 239, 52, 144, 107, 35, 165, 244, 90, 198, 141, 190, 232, 179, 64, 205, 154, 213, 64, 207, 249, 59, 104, 176, 176, 60, 24, 206, 174, 22, 156, 133, 13, 87, 181, 196, 239, 83, 221, 172, 160, 88, 4, 195, 62, 160, 124, 172, 62, 133, 134, 28, 205, 68, 252, 175, 235, 200, 45, 17, 87, 128, 1, 21, 119, 187, 224, 5, 53, 50, 217, 191, 139, 37, 9, 42, 143, 1, 42, 42, 142, 155, 65, 110, 193, 33, 75, 191, 174, 114, 125, 179, 89, 254, 106, 170, 205, 222, 166, 178, 148, 240, 216, 255, 235, 22, 82, 128, 141, 34, 28, 113, 72, 141, 33, 253, 92, 38, 153, 102, 182, 176, 8, 136, 123, 53, 13, 195, 142, 203, 181, 240, 129, 177, 85, 160, 166, 14, 242, 132, 200, 59, 192, 174, 32, 167, 80, 221, 212, 19, 5, 247, 84, 239, 22, 125, 251, 184, 97, 102, 85, 194, 224, 189, 130, 59, 188, 60, 124, 63, 84, 97, 97, 38, 17, 179, 164, 188, 178, 118, 206, 126, 170, 52, 42, 103, 150, 172, 176, 136, 113, 225, 210, 199, 56, 3, 13, 139, 150, 166, 9, 65, 228, 237, 184, 191, 157, 154, 90, 181, 72, 33, 18, 231, 193, 141, 170, 28, 251, 240, 192, 179, 48, 150, 242, 169, 32, 228, 124, 197, 221, 75, 186, 150, 64, 0, 243, 73, 194, 77, 166, 93, 128, 61, 162, 148, 14, 102, 9, 101, 111, 21, 25, 197, 106, 128, 180, 183, 47, 243, 36, 232, 14, 200, 181, 255, 0, 238, 101, 145, 142, 169, 231, 124, 210, 159, 216, 142, 118, 186, 221, 75, 202, 88, 252, 140, 131, 100, 67, 65, 121, 195, 56, 41, 183, 21, 211, 108, 59, 195, 25, 32, 142, 208, 96, 61, 99, 139, 155, 147, 115, 245, 70, 242, 255, 226, 32, 194, 74, 182, 46, 173, 192, 128, 42, 214, 232, 65, 95, 149, 67, 162, 84, 8, 77, 45, 39, 139, 250, 111, 206, 54, 128, 140, 128, 35, 200, 89, 166, 43, 197, 220, 214, 196, 56, 145, 84, 122, 145, 14, 148, 114, 64, 71, 38, 53, 242, 79, 39, 208, 101, 152, 242, 102, 39, 192, 197, 56, 177, 8, 157, 227, 5, 108, 219, 104, 249, 211, 238, 12, 89, 233, 95, 192, 237, 84, 115, 246, 251, 100, 139, 232, 131, 252, 125, 62, 83, 220, 188, 122, 172, 205, 3, 32, 252, 66, 203, 109, 244, 9, 171, 193, 66, 17, 103, 240, 67, 76, 230, 128, 229, 102, 223, 200, 128, 86, 36, 39, 130, 242, 187, 216, 61, 222, 91, 13, 148, 64, 140, 124, 13, 116, 249, 10, 101, 4, 139, 156, 121, 96, 37, 14, 169, 110, 179, 118, 32, 4, 226, 128, 59, 98, 216, 109, 168, 192, 92, 154, 192, 166, 189, 10, 53, 242, 121, 112, 109, 118, 175, 238, 233, 68, 36, 114, 57, 34, 105, 196, 111, 87, 219, 156, 246, 58, 155, 65, 88, 76, 62, 216, 32, 64, 153, 134, 113, 230, 23, 192, 9, 70, 52, 150, 159, 174, 239, 253, 92, 189, 102, 110, 57, 94, 161, 93, 178, 204, 190, 204, 4, 13, 191, 133, 42, 81, 204, 62, 224, 134, 10, 132, 78, 197, 90, 55, 145, 182, 160, 190, 160, 247, 155, 225, 192, 23, 186, 86, 222, 68, 58, 211, 243, 171, 16, 29, 9, 59, 16, 203, 204, 139, 17, 47, 49, 63, 6, 169, 99, 99, 219, 97, 136, 80, 159, 78, 105, 64, 249, 208, 80, 19, 179, 8, 10, 23, 231, 201, 49, 237, 107, 14, 194, 97, 205, 63, 176, 220, 63, 15, 165, 242, 120, 35, 198, 191, 14, 105, 51, 173, 133, 86, 23, 232, 71, 238, 178, 195, 150, 246, 16, 188, 67, 27, 22, 203, 21, 71, 64, 16, 164, 41, 168, 11, 39, 164, 17, 81, 172, 53, 234, 163, 114, 188, 158, 122, 89, 64, 60, 123, 46, 180, 165, 20, 154, 145, 207, 221, 39, 160, 159, 124, 0, 141, 136, 207, 242, 226, 4, 212, 188, 161, 97, 255, 22, 224, 0, 251, 185, 52, 241, 40, 128, 53, 101, 22, 244, 172, 251, 21, 38, 98, 12, 194, 207, 101, 245, 72, 126, 126, 233, 200, 99, 252, 203, 97, 227, 96, 125, 27, 126, 82, 50, 133, 174, 65, 54, 16, 154, 177, 125, 151, 144, 14, 48, 208, 43, 58, 197, 141, 79, 219, 96, 47, 50, 91, 92, 190, 95, 167, 6, 4, 148, 23, 117, 247, 74, 183, 14, 44, 242, 206, 192, 200, 105, 105, 185, 53, 51, 194, 106, 126, 99, 80, 75, 201, 145, 67, 236, 213, 245, 112, 22, 104, 128, 67, 131, 95, 210, 44, 191, 184, 65, 179, 241, 100, 123, 32, 97, 65, 64, 90, 4, 106, 83, 100, 169, 239, 162, 144, 170, 40, 43, 150, 128, 69, 223, 58, 102, 109, 57, 198, 145, 80, 177, 230, 110, 10, 251, 110, 57, 248, 253, 39, 254, 56, 3, 48, 97, 92, 47, 11, 134, 249, 195, 192, 101, 221, 223, 122, 217, 187, 28, 91, 157, 170, 70, 193, 24, 192, 160, 7, 218, 200, 104, 6, 165, 141, 117, 95, 112, 198, 165, 41, 148, 52, 85, 177, 141, 29, 73, 158, 143, 96, 50, 201, 104, 197, 135, 213, 164, 40, 65, 241, 195, 127, 163, 54, 184, 33, 201, 120, 137, 54, 199, 173, 15, 66, 177, 96, 108, 93, 87, 221, 186, 234, 251, 121, 170, 134, 40, 173, 110, 0, 162, 254, 223, 229, 120, 0, 79, 87, 116, 128, 105, 166, 112, 109, 54, 43, 202, 165, 39, 63, 9, 116, 134, 216, 179, 99, 110, 206, 158, 187, 46, 129, 64, 191, 10, 190, 109, 17, 73, 237, 140, 13, 142, 68, 47, 192, 176, 38, 45, 213, 245, 196, 28, 93, 195, 172, 65, 216, 136, 14, 65, 40, 64, 194, 98, 64, 131, 244, 23, 87, 64, 218, 129, 157, 86, 19, 85, 37, 137, 30, 142, 243, 87, 33, 75, 85, 30, 146, 57, 74, 2, 60, 55, 61, 173, 192, 25, 222, 17, 158, 191, 0, 216, 80, 100, 34, 60, 108, 64, 55, 221, 101, 140, 58, 177, 113, 126, 59, 69, 232, 241, 117, 216, 175, 23, 158, 137, 39, 7, 110, 166, 234, 161, 181, 199, 44, 50, 166, 64, 164, 111, 246, 67, 234, 77, 112, 159, 104, 128, 26, 214, 38, 64, 40, 3, 41, 227, 120, 51, 49, 131, 131, 223, 129, 234, 210, 114, 79, 1, 131, 22, 121, 76, 5, 40, 25, 22, 40, 179, 96, 105, 160, 114, 154, 134, 196, 175, 153, 143, 154, 126, 227, 241, 230, 171, 207, 185, 242, 96, 192, 120, 139, 115, 233, 243, 16, 7, 120, 161, 22, 63, 25, 100, 234, 127, 201, 17, 213, 147, 210, 220, 108, 11, 1, 184, 99, 84, 90, 45, 169, 190, 50, 5, 192, 43, 214, 158, 74, 79, 235, 132, 233, 41, 193, 194, 117, 159, 32, 156, 170, 8, 95, 196, 80, 32, 64, 115, 96, 35, 157, 55, 195, 177, 196, 227, 93, 16, 152, 149, 71, 148, 183, 40, 251, 35, 49, 216, 117, 221, 157, 27, 67, 127, 113, 33, 155, 225, 81, 235, 54, 193, 33, 125, 66, 79, 53, 80, 179, 189, 128, 211, 140, 102, 254, 58, 35, 169, 224, 64, 0, 131, 226, 5, 138, 4, 152, 232, 233, 47, 50, 188, 128, 151, 79, 151, 148, 64, 33, 23, 92, 151, 213, 189, 164, 178, 0, 188, 216, 161, 97, 24, 138, 95, 121, 145, 29, 58, 103, 216, 55, 30, 4, 128, 166, 245, 220, 216, 166, 177, 52, 22, 38, 33, 159, 228, 227, 242, 141, 115, 252, 126, 104, 13, 87, 79, 126, 241, 1, 92, 182, 0, 6, 59, 62, 74, 200, 150, 163, 102, 222, 84, 83, 255, 96, 36, 113, 217, 28, 72, 217, 160, 142, 64, 101, 128, 109, 45, 233, 254, 76, 245, 218, 192, 65, 42, 237, 131, 72, 241, 127, 50, 242, 222, 249, 8, 128, 136, 106, 78, 112, 124, 196, 18, 101, 122, 66, 15, 30, 196, 28, 0, 44, 34, 160, 211, 249, 110, 166, 68, 101, 113, 236, 191, 78, 195, 75, 0, 118, 192, 254, 87, 16, 112, 242, 87, 87, 233, 41, 211, 120, 198, 145, 116, 69, 56, 138, 178, 5, 114, 209, 111, 128, 255, 74, 192, 168, 165, 12, 235, 14, 236, 227, 54, 24, 180, 135, 46, 207, 151, 9, 161, 113, 113, 211, 64, 246, 115, 137, 51, 84, 245, 80, 119, 71, 201, 41, 163, 46, 192, 76, 136, 145, 7, 198, 32, 132, 37, 191, 1, 236, 102, 14, 7, 26, 102, 162, 150, 43, 144, 128, 101, 44, 157, 165, 174, 80, 64, 43, 208, 170, 244, 58, 190, 1, 14, 0, 80, 229, 144, 163, 117, 189, 97, 120, 115, 4, 252, 64, 128, 112, 95, 170, 172, 86, 9, 10, 157, 147, 200, 125, 31, 0, 59, 38, 18, 0, 84, 0, 154, 200, 136, 119, 33, 14, 187, 175, 106, 50, 228, 173, 104, 249, 113, 226, 147, 42, 92, 165, 83, 173, 44, 237, 104, 192, 88, 161, 197, 26, 11, 64, 144, 73, 69, 112, 4, 138, 192, 131, 243, 79, 157, 12, 188, 223, 89, 64, 254, 223, 225, 36, 230, 69, 38, 175, 55, 166, 99, 166, 46, 197, 44, 168, 243, 16, 231, 176, 225, 166, 148, 164, 152, 64, 40, 211, 54, 24, 149, 21, 160, 73, 213, 63, 159, 131, 64, 186, 60, 243, 84, 77, 219, 92, 39, 204, 76, 255, 45, 100, 250, 51, 194, 68, 120, 175, 208, 128, 107, 203, 164, 93, 12, 175, 128, 228, 226, 148, 87, 248, 246, 61, 76, 8, 253, 252, 240, 20, 32, 36, 219, 254, 128, 120, 128, 237, 168, 144, 167, 138, 183, 8, 117, 112, 243, 143, 112, 48, 1, 241, 251, 171, 219, 110, 175, 123, 145, 103, 231, 159, 121, 161, 188, 131, 156, 88, 192, 124, 57, 64, 53, 23, 127, 90, 166, 154, 54, 40, 21, 114, 100, 134, 18, 49, 87, 186, 64, 64, 104, 64, 220, 117, 41, 221, 31, 222, 4, 0, 2, 87, 237, 183, 177, 45, 125, 68, 139, 32, 64, 250, 167, 186, 153, 17, 8, 188, 217, 144, 159, 154, 108, 56, 75, 242, 125, 40, 203, 174, 252, 248, 1, 159, 100, 195, 141, 56, 98, 241, 68, 183, 129, 226, 203, 214, 157, 174, 242, 255, 41, 84, 90, 99, 188, 191, 5, 217, 88, 0, 114, 75, 208, 169, 168, 53, 103, 181, 109, 203, 206, 208, 37, 230, 76, 79, 152, 75, 32, 27, 94, 0, 218, 187, 188, 93, 88, 231, 216, 9, 13, 6, 55, 238, 122, 5, 129, 7, 75, 233, 121, 75, 22, 235, 179, 255, 250, 17, 201, 243, 30, 188, 48, 0, 165, 225, 31, 88, 254, 136, 103, 234, 169, 114, 234, 239, 35, 40, 114, 225, 203, 91, 58, 176, 196, 237, 210, 91, 197, 74, 181, 60, 148, 166, 54, 20, 215, 192, 99, 51, 43, 34, 62, 217, 168, 194, 11, 189, 131, 121, 214, 111, 250, 95, 239, 249, 243, 205, 14, 59, 40, 168, 138, 128, 250, 196, 244, 48, 244, 238, 105, 87, 53, 21, 22, 63, 231, 102, 187, 162, 137, 192, 43, 128, 117, 251, 68, 79, 42, 118, 70, 187, 89, 82, 215, 244, 177, 214, 210, 194, 240, 107, 231, 148, 189, 178, 114, 32, 153, 58, 149, 132, 33, 193, 14, 166, 141, 100, 122, 252, 194, 71, 120, 160, 14, 77, 128, 243, 230, 53, 77, 211, 39, 245, 200, 167, 129, 64, 14, 63, 185, 128, 58, 64, 68, 65, 189, 76, 118, 122, 155, 185, 28, 219, 237, 165, 60, 153, 53, 24, 183, 253, 126, 197, 29, 164, 117, 150, 13, 112, 86, 179, 236, 195, 29, 42, 44, 9, 169, 134, 7, 228, 30, 225, 27, 2, 31, 140, 24, 213, 254, 153, 185, 195, 140, 104, 110, 29, 111, 130, 28, 233, 234, 7, 210, 66, 251, 13, 67, 118, 132, 187, 93, 4, 150, 149, 133, 70, 50, 128, 143, 115, 191, 112, 102, 119, 102, 46, 94, 147, 119, 45, 187, 146, 5, 69, 30, 243, 14, 177, 34, 35, 94, 82, 185, 54, 252, 249, 241, 94, 186, 197, 72, 243, 145, 64, 51, 252, 245, 181, 239, 14, 240, 29, 158, 80, 202, 96, 144, 99, 9, 194, 120, 233, 235, 54, 142, 198, 1, 198, 212, 239, 0, 89, 75, 166, 107, 194, 182, 28, 28, 82, 145, 253, 242, 251, 159, 210, 14, 240, 212, 206, 250, 25, 112, 203, 192, 177, 152, 75, 192, 157, 200, 170, 162, 29, 188, 51, 18, 177, 39, 80, 198, 49, 106, 58, 161, 81, 126, 95, 74, 243, 118, 109, 195, 34, 129, 4, 165, 45, 0, 105, 67, 106, 225, 160, 123, 27, 107, 20, 49, 159, 23, 53, 66, 173, 163, 76, 93, 223, 103, 253, 235, 214, 12, 149, 36, 8, 63, 217, 88, 29, 192, 62, 227, 78, 21, 12, 153, 106, 80, 11, 91, 45, 41, 238, 182, 27, 12, 254, 171, 242, 64, 176, 170, 36, 171, 115, 85, 2, 97, 32, 132, 94, 172, 244, 55, 158, 113, 52, 191, 63, 37, 74, 255, 165, 213, 92, 23, 36, 21, 180, 107, 168, 117, 101, 135, 37, 21, 252, 17, 102, 250, 184, 5, 88, 198, 142, 9, 245, 42, 23, 152, 255, 214, 171, 85, 204, 10, 233, 219, 107, 217, 6, 228, 192, 116, 227, 69, 155, 229, 102, 140, 95, 16, 254, 20, 92, 220, 189, 76, 117, 70, 242, 91, 193, 107, 147, 18, 109, 222, 145, 136, 219, 186, 27, 120, 133, 240, 160, 231, 109, 149, 91, 225, 37, 64, 238, 50, 118, 8, 1, 12, 235, 143, 235, 150, 124, 53, 95, 155, 35, 115, 204, 168, 36, 181, 23, 5, 37, 121, 69, 127, 28, 193, 139, 235, 178, 116, 117, 231, 192, 235, 68, 0, 214, 176, 252, 136, 44, 15, 92, 175, 199, 20, 222, 211, 195, 207, 14, 242, 109, 68, 206, 86, 0, 215, 133, 46, 61, 54, 164, 6, 88, 51, 112, 4, 95, 240, 55, 231, 234, 199, 193, 64, 64, 156, 135, 194, 249, 54, 235, 219, 245, 211, 247, 92, 107, 229, 11, 51, 200, 134, 173, 247, 91, 105, 128, 138, 197, 134, 245, 207, 128, 169, 131, 64, 197, 34, 72, 59, 85, 165, 122, 164, 82, 255, 52, 224, 198, 20, 40, 180, 10, 183, 8, 74, 254, 82, 146, 97, 112, 0, 190, 251, 153, 174, 32, 111, 85, 119, 122, 68, 155, 132, 14, 194, 97, 23, 19, 137, 228, 49, 8, 255, 38, 115, 233, 131, 154, 68, 116, 23, 44, 218, 170, 66, 84, 11, 156, 221, 155, 20, 67, 104, 177, 227, 54, 116, 220, 11, 84, 163, 200, 193, 41, 69, 22, 199, 170, 180, 245, 236, 24, 177, 180, 23, 131, 75, 88, 31, 19, 3, 111, 162, 189, 253, 92, 221, 78, 186, 71, 69, 167, 143, 214, 172, 130, 211, 49, 201, 109, 75, 125, 103, 119, 172, 81, 75, 183, 14, 247, 210, 250, 229, 97, 147, 122, 252, 80, 27, 70, 154, 176, 8, 1, 51, 243, 236, 171, 110, 79, 230, 25, 104, 44, 206, 198, 158, 59, 33, 137, 158, 61, 132, 225, 230, 139, 250, 108, 192, 201, 192, 30, 103, 66, 34, 97, 114, 93, 233, 51, 91, 117, 155, 89, 120, 109, 213, 192, 149, 26, 244, 140, 201, 114, 50, 168, 204, 222, 29, 183, 175, 12, 218, 155, 90, 118, 8, 156, 52, 45, 247, 72, 187, 99, 62, 10, 74, 170, 152, 8, 191, 3, 6, 8, 231, 111, 110, 235, 163, 145, 174, 46, 48, 215, 26, 61, 92, 229, 243, 89, 210, 0, 24, 88, 4, 109, 66, 215, 49, 200, 149, 64, 61, 225, 170, 107, 97, 143, 242, 59, 98, 146, 194, 8, 160, 181, 147, 193, 90, 16, 152, 149, 81, 248, 0, 47, 95, 12, 213, 136, 48, 111, 5, 92, 27, 254, 96, 64, 95, 143, 159, 116, 4, 128, 173, 24, 39, 176, 202, 185, 26, 81, 205, 254, 107, 226, 143, 173, 201, 135, 10, 215, 205, 53, 21, 131, 187, 148, 198, 146, 59, 64, 32, 120, 129, 211, 97, 108, 199, 199, 95, 64, 239, 55, 41, 36, 232, 221, 49, 59, 201, 108, 222, 131, 125, 27, 119, 82, 76, 94, 1, 104, 123, 173, 104, 125, 136, 159, 18, 146, 58, 232, 2, 173, 113, 120, 155, 102, 203, 226, 110, 133, 36, 135, 136, 40, 222, 81, 244, 200, 34, 199, 107, 149, 179, 147, 157, 75, 240, 24, 205, 199, 105, 116, 98, 232, 96, 33, 239, 23, 175, 133, 60, 77, 210, 31, 114, 191, 32, 219, 249, 59, 144, 170, 62, 22, 237, 189, 48, 177, 255, 136, 77, 140, 190, 189, 245, 247, 87, 128, 129, 192, 74, 170, 136, 129, 131, 150, 16, 177, 108, 203, 115, 46, 49, 232, 177, 44, 254, 219, 97, 9, 141, 54, 170, 7, 110, 132, 124, 121, 244, 216, 0, 177, 129, 218, 124, 40, 61, 165, 180, 160, 170, 100, 43, 98, 152, 2, 177, 117, 51, 24, 56, 40, 69, 72, 181, 218, 37, 54, 82, 102, 15, 43, 172, 215, 50, 246, 106, 247, 149, 46, 123, 252, 87, 62, 155, 159, 72, 32, 104, 9, 11, 209, 78, 53, 168, 128, 166, 230, 226, 49, 167, 69, 97, 10, 153, 174, 102, 48, 192, 237, 216, 153, 229, 18, 222, 76, 65, 91, 122, 228, 29, 139, 10, 152, 12, 71, 8, 254, 205, 65, 191, 19, 96, 83, 133, 200, 132, 44, 215, 147, 128, 52, 112, 33, 5, 93, 156, 32, 209, 186, 66, 241, 181, 17, 57, 104, 180, 128, 208, 124, 61, 108, 102, 255, 95, 130, 124, 113, 176, 164, 244, 250, 175, 9, 219, 170, 212, 69, 128, 173, 71, 176, 112, 81, 76, 47, 8, 138, 16, 203, 198, 123, 97, 140, 101, 182, 213, 229, 178, 178, 128, 138, 128, 228, 153, 16, 164, 86, 58, 144, 5, 190, 63, 175, 3, 110, 226, 122, 239, 222, 29, 165, 58, 64, 44, 154, 132, 137, 15, 189, 190, 245, 230, 5, 111, 75, 174, 122, 149, 154, 116, 169, 131, 130, 235, 98, 193, 213, 49, 139, 85, 4, 174, 68, 85, 44, 82, 5, 3, 162, 123, 57, 236, 217, 139, 233, 0, 80, 206, 7, 55, 163, 66, 95, 196, 87, 147, 92, 177, 60, 248, 221, 26, 217, 246, 99, 192, 124, 109, 23, 90, 120, 131, 107, 168, 82, 145, 9, 12, 23, 182, 143, 100, 33, 0, 2, 192, 209, 14, 97, 153, 221, 180, 5, 223, 216, 233, 18, 237, 18, 122, 229, 39, 156, 47, 181, 68, 144, 0, 144, 121, 97, 71, 70, 101, 97, 33, 35, 141, 83, 140, 212, 130, 180, 28, 157, 99, 249, 108, 249, 186, 45, 242, 227, 97, 84, 54, 172, 94, 136, 69, 163, 74, 6, 176, 134, 164, 64, 128, 115, 99, 113, 96, 144, 168, 205, 88, 6, 132, 246, 32, 153, 138, 252, 75, 0, 237, 97, 129, 147, 233, 174, 182, 187, 251, 247, 203, 198, 42, 128, 6, 41, 132, 172, 36, 196, 112, 16, 246, 237, 250, 107, 204, 16, 122, 155, 188, 0, 121, 109, 180, 45, 165, 110, 207, 209, 159, 112, 3, 128, 224, 11, 215, 195, 231, 159, 111, 154, 0, 47, 177, 241, 179, 129, 45, 229, 169, 74, 105, 70, 229, 177, 46, 4, 145, 171, 128, 186, 57, 17, 216, 211, 43, 173, 6, 146, 137, 156, 168, 155, 49, 191, 97, 152, 161, 120, 37, 192, 209, 201, 16, 198, 42
	)
)

print(f"\n\tAmount of data in the histogram = {data.size}\n\n")

print(f"\tMin value ========== {np.min(data)}\n")
print(f"\tMax value ========== {np.max(data)}\n")
print(f"\tArithmetic mean ==== {np.mean(data)}\n")
print(f"\tAverage median ===== {np.median(data)}\n")
print(f"\tStandard deviation = {np.std(data)}\n")
print(f"\tVariance =========== {np.var(data)}\n")

plt.hist(data, bins = np.arange(min(data), max(data) + 1, 1), density=True)

plt.show()
